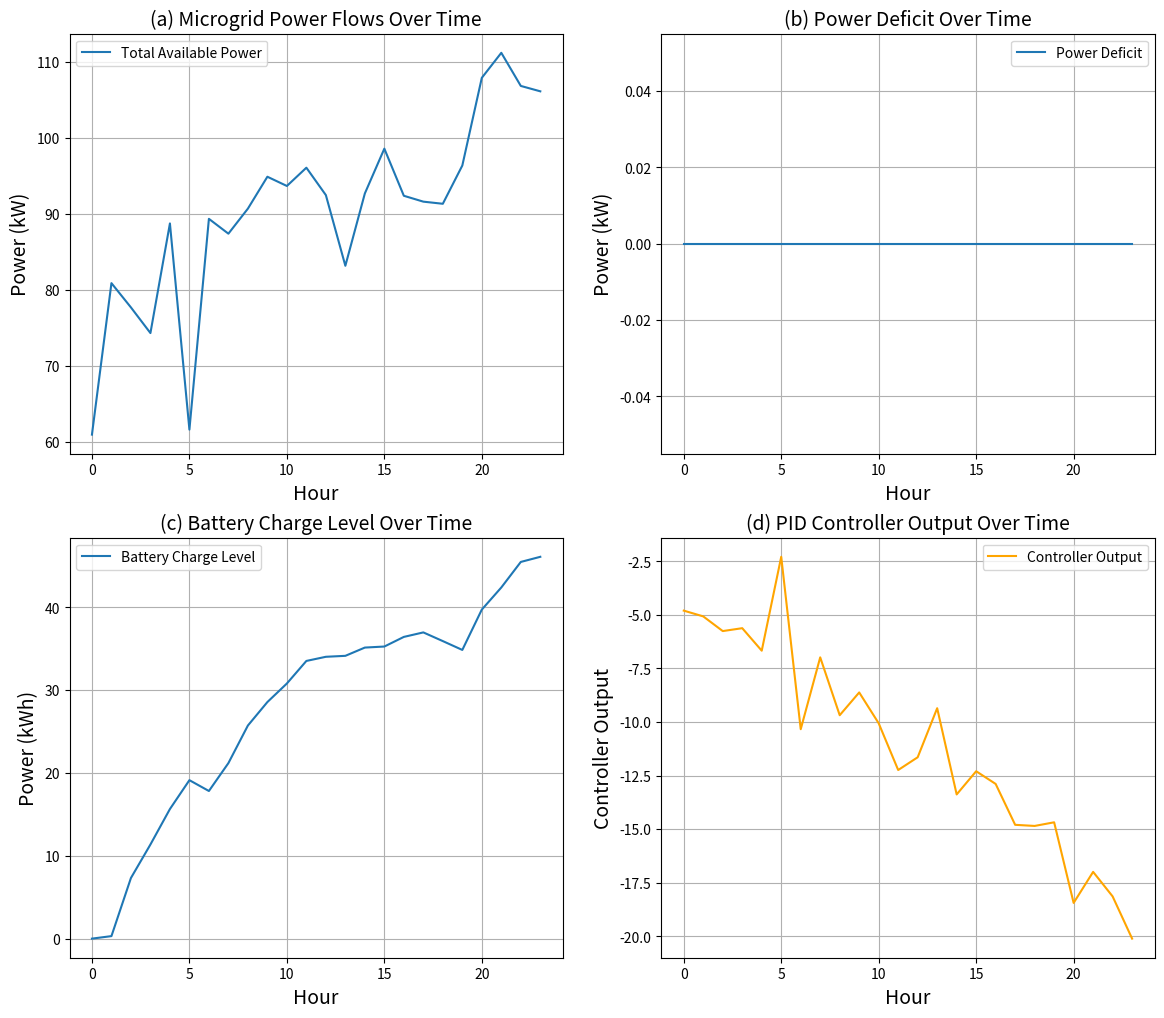
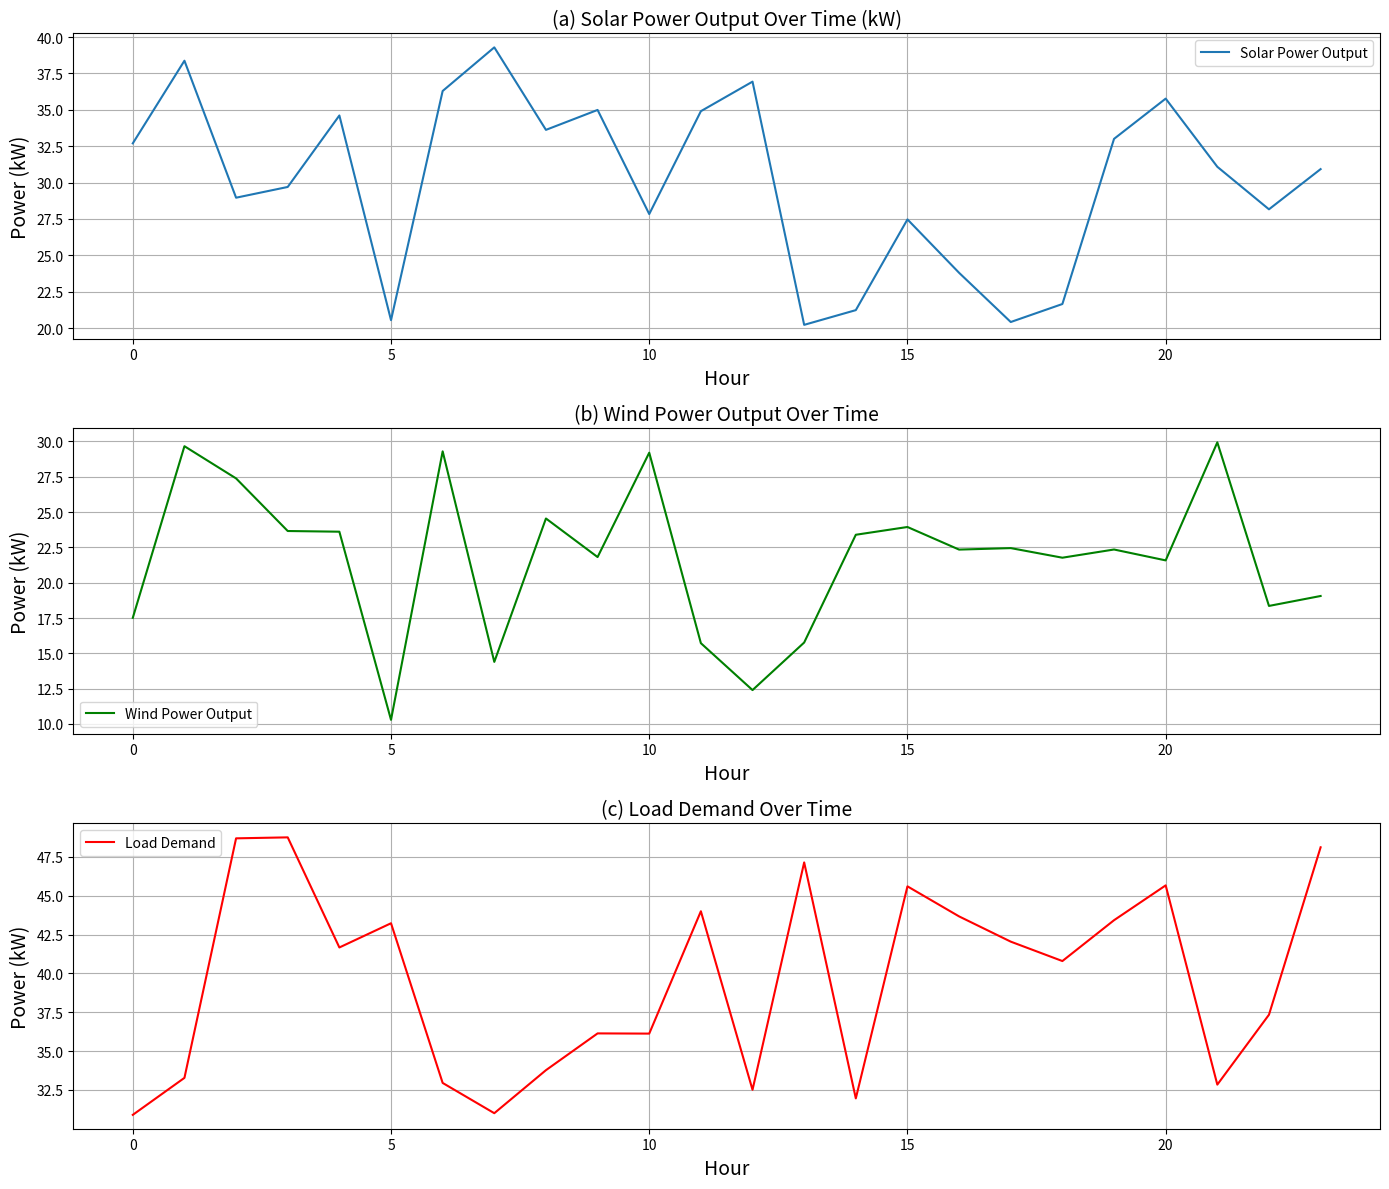

The matplotlib source for these figures, in order:
"""
[redacted]

"""

import matplotlib.pyplot as plt
import numpy as np

class SolarPV:
    def __init__(self, solar_power_output_vector):
        self.solar_power_output_vector = solar_power_output_vector
        self.current_hour = 0

    def get_solar_power_output(self):
        solar_power_output = self.solar_power_output_vector[self.current_hour]
        self.current_hour = (self.current_hour + 1) % 24
        return solar_power_output

class WindTurbine:
    def __init__(self, wind_power_output_vector):
        self.wind_power_output_vector = wind_power_output_vector
        self.current_hour = 0

    def get_wind_power_output(self):
        wind_power_output = self.wind_power_output_vector[self.current_hour]
        self.current_hour = (self.current_hour + 1) % 24
        return wind_power_output

class Battery:
    def __init__(self, capacity, charge_rate, discharge_rate, charge_threshold, discharge_threshold):
        self.capacity = capacity
        self.charge_rate = charge_rate
        self.discharge_rate = discharge_rate
        self.charge_threshold = charge_threshold
        self.discharge_threshold = discharge_threshold
        self.charge_level = 0

class Consumer:
    def __init__(self, power_demand_vector):
        self.power_demand_vector = power_demand_vector
        self.current_hour = 0

    def get_power_demand(self):
        power_demand = self.power_demand_vector[self.current_hour]
        self.current_hour = (self.current_hour + 1) % 24
        return power_demand

class PIDController:
    def __init__(self, kp, ki, kd):
        self.kp = kp
        self.ki = ki
        self.kd = kd
        self.integral = 0
        self.prev_error = 0 

    def update(self, error):
        self.integral += error
        derivative = error - self.prev_error
        output = self.kp * error + self.ki * self.integral + self.kd * derivative
        self.prev_error = error
        return output

class MainGrid:
    def __init__(self, min_power_output, max_power_output):
        self.min_power_output = min_power_output
        self.max_power_output = max_power_output
        self.power_output = np.random.uniform(min_power_output, max_power_output)

    def update_power_output(self):
        self.power_output = np.random.uniform(self.min_power_output, self.max_power_output)

class MicrogridSimulation:
    def __init__(self, solar_pv, wind_turbine, battery, consumer, pid_controller, main_grid):
        self.solar_pv = solar_pv
        self.wind_turbine = wind_turbine
        self.battery = battery
        self.consumer = consumer
        self.pid_controller = pid_controller
        self.main_grid = main_grid
        self.prev_error = 0
        self.log = {'hour': [], 'total_available_power': [], 'deficit': [], 'battery_charge_level': [], 'controller_output': [], 'main_grid_power': []}

    def simulate(self, duration_hours):
        for hour in range(duration_hours):
            solar_power = self.solar_pv.get_solar_power_output()
            wind_power = self.wind_turbine.get_wind_power_output()

            total_renewable_power = solar_power + wind_power
            total_available_power = total_renewable_power + self.battery.charge_level + self.main_grid.power_output

            error = self.consumer.get_power_demand() - total_available_power

            # Use PID controller to adjust charge and discharge thresholds
            pid_output = self.pid_controller.update(error)
            self.battery.charge_threshold += pid_output
            self.battery.discharge_threshold += pid_output

            # Update main grid power output
            self.main_grid.update_power_output()

            self.log['hour'].append(hour)
            self.log['total_available_power'].append(total_available_power)
            self.log['deficit'].append(max(0, error))
            self.log['battery_charge_level'].append(self.battery.charge_level)
            self.log['controller_output'].append(pid_output)
            self.log['main_grid_power'].append(self.main_grid.power_output)

            if total_available_power >= self.consumer.get_power_demand():
                print(f"Hour {hour + 1}: Microgrid is supplying enough power from renewable sources and the main grid.")
            else:
                deficit = self.consumer.get_power_demand() - total_available_power
                print(f"Hour {hour + 1}: Microgrid is experiencing a power deficit of {deficit} units.")

                # Intelligent charge and discharge
                if total_renewable_power > self.battery.discharge_threshold * self.consumer.get_power_demand():
                    discharge_amount = min(
                        (total_renewable_power - self.consumer.get_power_demand()) * self.battery.discharge_rate,
                        self.battery.charge_level
                    )
                    self.battery.charge_level -= discharge_amount
                elif total_available_power < self.battery.charge_threshold * self.consumer.get_power_demand():
                    charge_amount = min(
                        (self.consumer.get_power_demand() - total_available_power) * self.battery.charge_rate,
                        self.battery.capacity - self.battery.charge_level
                    )
                    self.battery.charge_level += charge_amount

            # Update battery charge level
            self.battery.charge_level += (total_renewable_power - self.consumer.get_power_demand()) * self.battery.charge_rate
            self.battery.charge_level = min(self.battery.charge_level, self.battery.capacity)

            # Discharge battery if needed
            if total_renewable_power < self.consumer.get_power_demand():
                discharge_amount = (self.consumer.get_power_demand() - total_renewable_power) * self.battery.discharge_rate
                self.battery.charge_level -= discharge_amount
                self.battery.charge_level = max(self.battery.charge_level, 0)

            self.prev_error = error

    def plot_power_flows(self):
        plt.figure(figsize=(14, 12))

        # Plot the first set of subplots
        plt.subplot(2, 2, 1)
        plt.plot(self.log['hour'], self.log['total_available_power'], label='Total Available Power')
        plt.xlabel('Hour', fontsize=14) 
        plt.ylabel('Power (kW)', fontsize=14) 
        plt.title('(a) Microgrid Power Flows Over Time', fontsize=14) 
        plt.legend()
        plt.grid(True)

        plt.subplot(2, 2, 2)
        plt.plot(self.log['hour'], self.log['deficit'], label='Power Deficit')
        plt.xlabel('Hour', fontsize=14) 
        plt.ylabel('Power (kW)', fontsize=14) 
        plt.title('(b) Power Deficit Over Time', fontsize=14) 
        plt.legend()
        plt.grid(True)

        plt.subplot(2, 2, 3)
        plt.plot(self.log['hour'], self.log['battery_charge_level'], label='Battery Charge Level')
        plt.xlabel('Hour', fontsize=14) 
        plt.ylabel('Power (kWh)', fontsize=14) 
        plt.title('(c) Battery Charge Level Over Time', fontsize=14) 
        plt.legend()
        plt.grid(True)

        plt.subplot(2, 2, 4)
        plt.plot(self.log['hour'], self.log['controller_output'], label='Controller Output', color='orange')
        plt.xlabel('Hour', fontsize=14) 
        plt.ylabel('Controller Output', fontsize=14) 
        plt.title('(d) PID Controller Output Over Time', fontsize=14)
        plt.legend()
        plt.grid(True)

        # Plot the second set of subplots
        plt.figure(figsize=(14, 12))

        plt.subplot(3, 1, 1)
        plt.plot(self.log['hour'], self.solar_pv.solar_power_output_vector, label='Solar Power Output')
        plt.xlabel('Hour', fontsize =14)
        plt.ylabel('Power (kW)', fontsize =14)
        plt.title('(a) Solar Power Output Over Time (kW)', fontsize =14)
        plt.legend()
        plt.grid(True)

        plt.subplot(3, 1, 2)
        plt.plot(self.log['hour'], self.wind_turbine.wind_power_output_vector, label='Wind Power Output', color='green')
        plt.xlabel('Hour', fontsize=14) 
        plt.ylabel('Power (kW)', fontsize=14) 
        plt.title('(b) Wind Power Output Over Time', fontsize=14) 
        plt.legend()
        plt.grid(True)

        plt.subplot(3, 1, 3)
        plt.plot(self.log['hour'], self.consumer.power_demand_vector, label='Load Demand', color='red')
        plt.xlabel('Hour', fontsize=14) 
        plt.ylabel('Power (kW)', fontsize=14) 
        plt.title('(c) Load Demand Over Time', fontsize=14) 
        plt.legend()
        plt.grid(True)

        plt.tight_layout()
        plt.show()

if __name__ == "__main__":
    # Test the updated microgrid simulation with dynamic grid exchange
    # create components with intelligent charge and discharge parameters
    solar_power_vector = np.random.uniform(20, 40, 24)  # Example solar power output vector for 24 hours
    wind_power_vector = np.random.uniform(10, 30, 24)  # Example wind power output vector for 24 hours
    load_demand_vector = np.random.uniform(30, 50, 24)  # Example random load demand vector for 24 hours

    solar_pv = SolarPV(solar_power_output_vector=solar_power_vector)
    wind_turbine = WindTurbine(wind_power_output_vector=wind_power_vector)
    battery = Battery(
        capacity=50,
        charge_rate=0.2,
        discharge_rate=0.1,
        charge_threshold=0.8,
        discharge_threshold=0.2
    )
    house_consumer = Consumer(power_demand_vector=load_demand_vector)  # Pass the load demand vector

    # create a PID controller
    pid_controller = PIDController(kp=0.1, ki=0.01, kd=0.05)

    # create a main grid with a power output fluctuating between 5 and 15
    main_grid = MainGrid(min_power_output=5, max_power_output=15)

    # create a microgrid simulation with PID controller and main grid
    simulation = MicrogridSimulation(
        solar_pv=solar_pv,
        wind_turbine=wind_turbine,
        battery=battery,
        consumer=house_consumer,
        pid_controller=pid_controller,
        main_grid=main_grid
    )

    # run the simulation for 24 hours
    simulation.simulate(duration_hours=24)

    # plot power flows
    simulation.plot_power_flows() 
